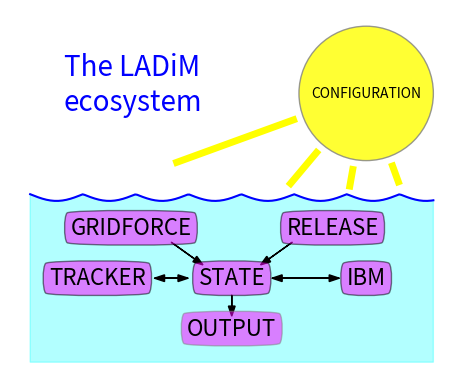

Source code (Python):
# Make the "eco"-system figure in the documentation

import matplotlib.patches as mpatches
import matplotlib.pyplot as plt
import numpy as np


def cos(a):
    return np.cos(a * np.pi / 180.0)


def sin(a):
    return np.sin(a * np.pi / 180.0)


# Wave data
T = np.linspace(0, 12, 201)
Y = -0.2 * np.abs(np.sin(2 * T))
Tpluss = np.concatenate((T, [T[-1], T[0], T[0]]))
Ypluss = np.concatenate((Y, [-5, -5, Y[0]]))

# Ocean
plt.fill(Tpluss, Ypluss, color="cyan", alpha=0.3)
plt.plot(T, Y, color="blue")

plt.text(1, 2.5, "The LADiM\necosystem", fontsize=20, color="blue")

# Sun
x, y = 10, 3
ax = plt.gca()
ax.add_patch(
    mpatches.Circle((10, 3), radius=2, facecolor="yellow", alpha=0.8, edgecolor="grey")
)
plt.text(
    x, y, "CONFIGURATION", horizontalalignment="center", verticalalignment="center"
)
# sun rays
plt.plot(
    [x + 2.3 * cos(200), x + 6 * cos(200)],
    [y + 2.3 * sin(200), y + 6 * sin(200)],
    linewidth=5,
    color="yellow",
)
plt.plot(
    [x + 2.3 * cos(230), x + 3.5 * cos(230)],
    [y + 2.3 * sin(230), y + 3.5 * sin(230)],
    linewidth=5,
    color="yellow",
)
plt.plot(
    [x + 2.3 * cos(260), x + 2.8 * cos(260)],
    [y + 2.3 * sin(260), y + 2.8 * sin(260)],
    linewidth=5,
    color="yellow",
)
plt.plot(
    [x + 2.3 * cos(290), x + 2.8 * cos(290)],
    [y + 2.3 * sin(290), y + 2.8 * sin(290)],
    linewidth=5,
    color="yellow",
)

# Module boxes
plt.text(
    3,
    -1,
    "GRIDFORCE",
    fontsize=16,
    horizontalalignment="center",
    verticalalignment="center",
    bbox=dict(boxstyle="round4", facecolor="magenta", alpha=0.5),
)

plt.text(
    9,
    -1,
    "RELEASE",
    fontsize=16,
    horizontalalignment="center",
    verticalalignment="center",
    bbox=dict(boxstyle="round4", facecolor="magenta", alpha=0.5),
)

plt.text(
    2,
    -2.5,
    "TRACKER",
    fontsize=16,
    horizontalalignment="center",
    verticalalignment="center",
    bbox=dict(boxstyle="round4", facecolor="magenta", alpha=0.5),
)

plt.text(
    6,
    -2.5,
    "STATE",
    fontsize=16,
    horizontalalignment="center",
    verticalalignment="center",
    bbox=dict(boxstyle="round4", facecolor="magenta", alpha=0.5),
)

plt.text(
    10,
    -2.5,
    "IBM",
    fontsize=16,
    horizontalalignment="center",
    verticalalignment="center",
    bbox=dict(boxstyle="round4", facecolor="magenta", alpha=0.5),
)

plt.text(
    6,
    -4,
    "OUTPUT",
    fontsize=16,
    horizontalalignment="center",
    verticalalignment="center",
    bbox=dict(boxstyle="round4", facecolor="magenta", edgecolor="grey", alpha=0.5),
)

# Arrows
plt.arrow(4.2, -1.43, 0.7, -0.5, head_width=0.2, head_length=0.3, color="black")

plt.arrow(7.8, -1.43, -0.7, -0.5, head_width=0.2, head_length=0.3, color="black")

# Poor man's two-way arrows
plt.arrow(3.7, -2.5, 0.7, 0, head_width=0.2, head_length=0.3, color="black")
plt.arrow(4.7, -2.5, -0.7, 0, head_width=0.2, head_length=0.3, color="black")

plt.arrow(7.2, -2.5, 1.7, 0, head_width=0.2, head_length=0.3, color="black")
plt.arrow(9.2, -2.5, -1.7, 0, head_width=0.2, head_length=0.3, color="black")


plt.arrow(6, -3, 0, -0.33, head_width=0.2, head_length=0.3, color="black")

ax.axis("off")

plt.axis((0, 12, -5, 5))
plt.axis("image")
plt.show()
# plt.savefig('ladim_ecosystem.png', dpi=300, bbox_inches='tight')
